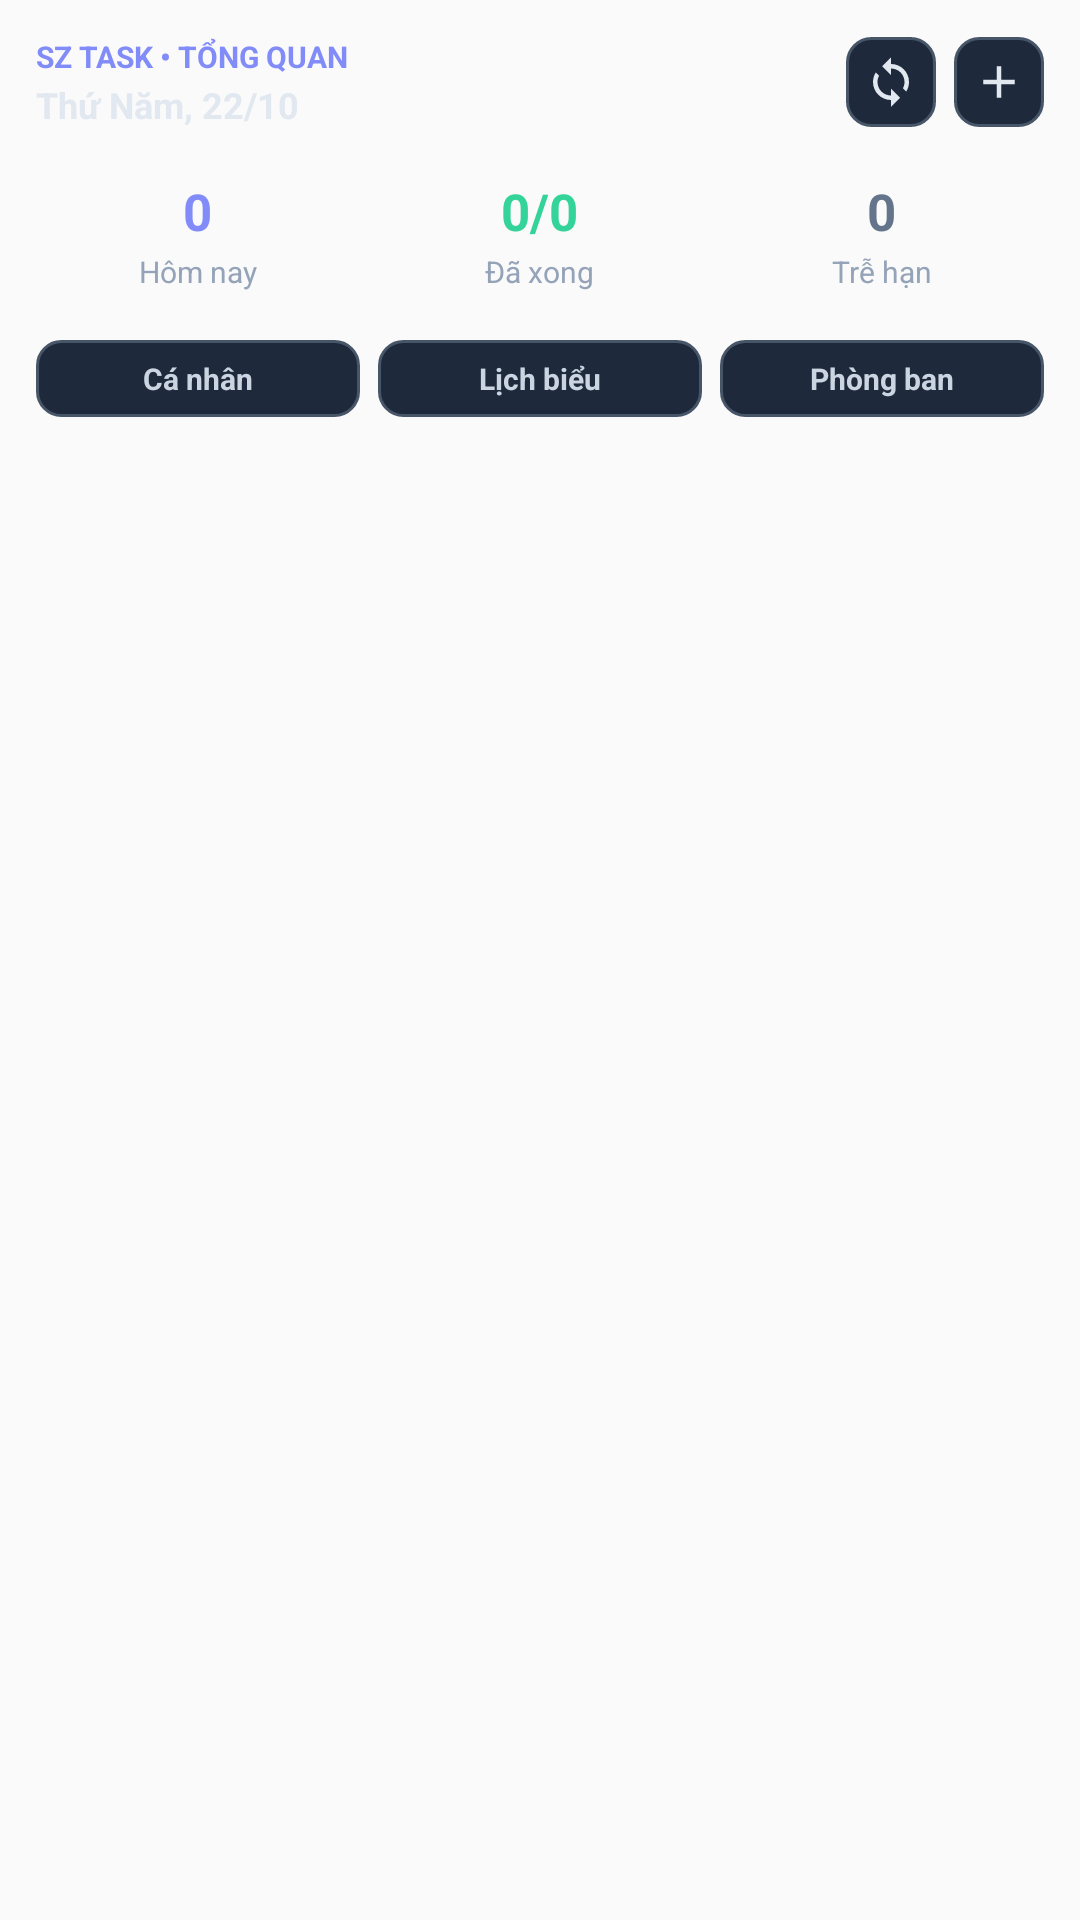

The Android layout XML behind this screen, and the referenced resources:
<!-- AndroidManifest.xml: application theme Theme.SeaZenTaskApp -->
<!-- res/layout/widget_seazen_overview.xml -->
<?xml version="1.0" encoding="utf-8"?>
<LinearLayout xmlns:android="http://schemas.android.com/apk/res/android"
    android:id="@+id/widget_overview_root"
    android:layout_width="match_parent"
    android:layout_height="match_parent"
    android:background="@drawable/widget_bg_card"
    android:orientation="vertical"
    android:padding="12dp">

    
    <LinearLayout
        android:layout_width="match_parent"
        android:layout_height="wrap_content"
        android:gravity="center_vertical"
        android:orientation="horizontal">

        <LinearLayout
            android:layout_width="0dp"
            android:layout_height="wrap_content"
            android:layout_weight="1"
            android:orientation="vertical">

            <TextView
                android:layout_width="wrap_content"
                android:layout_height="wrap_content"
                android:text="SZ TASK • TỔNG QUAN"
                android:textColor="#818CF8"
                android:textSize="10sp"
                android:textStyle="bold" />

            <TextView
                android:id="@+id/widget_overview_date"
                android:layout_width="wrap_content"
                android:layout_height="wrap_content"
                android:layout_marginTop="1dp"
                android:text="Thứ Năm, 22/10"
                android:textColor="#E2E8F0"
                android:textSize="12sp"
                android:textStyle="bold" />
        </LinearLayout>

        <ImageButton
            android:id="@+id/widget_overview_btn_refresh"
            android:layout_width="30dp"
            android:layout_height="30dp"
            android:background="@drawable/widget_btn_bg"
            android:contentDescription="Đồng bộ"
            android:padding="6dp"
            android:scaleType="fitCenter"
            android:src="@drawable/ic_widget_sync" />

        <ImageButton
            android:id="@+id/widget_overview_btn_add"
            android:layout_width="30dp"
            android:layout_height="30dp"
            android:layout_marginStart="6dp"
            android:background="@drawable/widget_btn_bg"
            android:contentDescription="Tạo việc mới"
            android:padding="6dp"
            android:scaleType="fitCenter"
            android:src="@drawable/ic_widget_add" />
    </LinearLayout>

    
    <LinearLayout
        android:layout_width="match_parent"
        android:layout_height="wrap_content"
        android:layout_marginTop="8dp"
        android:orientation="horizontal">

        
        <LinearLayout
            android:id="@+id/widget_stat_today"
            android:layout_width="0dp"
            android:layout_height="wrap_content"
            android:layout_marginEnd="4dp"
            android:layout_weight="1"
            android:background="@drawable/widget_bg_stat"
            android:gravity="center"
            android:orientation="vertical"
            android:paddingTop="8dp"
            android:paddingBottom="8dp">

            <TextView
                android:id="@+id/widget_overview_today_num"
                android:layout_width="wrap_content"
                android:layout_height="wrap_content"
                android:text="0"
                android:textColor="#818CF8"
                android:textSize="17sp"
                android:textStyle="bold" />

            <TextView
                android:layout_width="wrap_content"
                android:layout_height="wrap_content"
                android:layout_marginTop="2dp"
                android:text="Hôm nay"
                android:textColor="#94A3B8"
                android:textSize="10sp" />
        </LinearLayout>

        
        <LinearLayout
            android:id="@+id/widget_stat_done"
            android:layout_width="0dp"
            android:layout_height="wrap_content"
            android:layout_marginStart="2dp"
            android:layout_marginEnd="2dp"
            android:layout_weight="1"
            android:background="@drawable/widget_bg_stat"
            android:gravity="center"
            android:orientation="vertical"
            android:paddingTop="8dp"
            android:paddingBottom="8dp">

            <TextView
                android:id="@+id/widget_overview_done_num"
                android:layout_width="wrap_content"
                android:layout_height="wrap_content"
                android:text="0/0"
                android:textColor="#34D399"
                android:textSize="17sp"
                android:textStyle="bold" />

            <TextView
                android:layout_width="wrap_content"
                android:layout_height="wrap_content"
                android:layout_marginTop="2dp"
                android:text="Đã xong"
                android:textColor="#94A3B8"
                android:textSize="10sp" />
        </LinearLayout>

        
        <LinearLayout
            android:id="@+id/widget_stat_overdue"
            android:layout_width="0dp"
            android:layout_height="wrap_content"
            android:layout_marginStart="4dp"
            android:layout_weight="1"
            android:background="@drawable/widget_bg_stat"
            android:gravity="center"
            android:orientation="vertical"
            android:paddingTop="8dp"
            android:paddingBottom="8dp">

            <TextView
                android:id="@+id/widget_overview_overdue_num"
                android:layout_width="wrap_content"
                android:layout_height="wrap_content"
                android:text="0"
                android:textColor="#64748B"
                android:textSize="17sp"
                android:textStyle="bold" />

            <TextView
                android:layout_width="wrap_content"
                android:layout_height="wrap_content"
                android:layout_marginTop="2dp"
                android:text="Trễ hạn"
                android:textColor="#94A3B8"
                android:textSize="10sp" />
        </LinearLayout>
    </LinearLayout>

    
    <LinearLayout
        android:layout_width="match_parent"
        android:layout_height="wrap_content"
        android:layout_marginTop="8dp"
        android:gravity="center_vertical"
        android:orientation="horizontal">

        <TextView
            android:id="@+id/widget_nav_my_tasks"
            android:layout_width="0dp"
            android:layout_height="wrap_content"
            android:layout_marginEnd="4dp"
            android:layout_weight="1"
            android:background="@drawable/widget_btn_bg"
            android:gravity="center"
            android:paddingTop="6dp"
            android:paddingBottom="6dp"
            android:text="Cá nhân"
            android:textColor="#CBD5E1"
            android:textSize="10sp"
            android:textStyle="bold" />

        <TextView
            android:id="@+id/widget_nav_calendar"
            android:layout_width="0dp"
            android:layout_height="wrap_content"
            android:layout_marginStart="2dp"
            android:layout_marginEnd="2dp"
            android:layout_weight="1"
            android:background="@drawable/widget_btn_bg"
            android:gravity="center"
            android:paddingTop="6dp"
            android:paddingBottom="6dp"
            android:text="Lịch biểu"
            android:textColor="#CBD5E1"
            android:textSize="10sp"
            android:textStyle="bold" />

        <TextView
            android:id="@+id/widget_nav_dept"
            android:layout_width="0dp"
            android:layout_height="wrap_content"
            android:layout_marginStart="4dp"
            android:layout_weight="1"
            android:background="@drawable/widget_btn_bg"
            android:gravity="center"
            android:paddingTop="6dp"
            android:paddingBottom="6dp"
            android:text="Phòng ban"
            android:textColor="#CBD5E1"
            android:textSize="10sp"
            android:textStyle="bold" />
    </LinearLayout>
</LinearLayout>
<!-- resources referenced by this layout -->
<resources>
  <!-- drawable ic_widget_add (drawable) -->
  <vector xmlns:android="http://schemas.android.com/apk/res/android"
      android:width="20dp"
      android:height="20dp"
      android:viewportWidth="24"
      android:viewportHeight="24">
      <path
          android:fillColor="#E2E8F0"
          android:pathData="M19,13h-6v6h-2v-6H5v-2h6V5h2v6h6v2z" />
  </vector>
  <!-- drawable ic_widget_sync (drawable) -->
  <vector xmlns:android="http://schemas.android.com/apk/res/android"
      android:width="20dp"
      android:height="20dp"
      android:viewportWidth="24"
      android:viewportHeight="24">
      <path
          android:fillColor="#E2E8F0"
          android:pathData="M12,4V1L8,5l4,4V6c3.31,0 6,2.69 6,6 0,1.01 -0.25,1.97 -0.7,2.8l1.46,1.46C19.54,15.03 20,13.57 20,12c0,-4.42 -3.58,-8 -8,-8zm0,14c-3.31,0 -6,-2.69 -6,-6 0,-1.01 0.25,-1.97 0.7,-2.8L5.24,7.74C4.46,8.97 4,10.43 4,12c0,4.42 3.58,8 8,8v3l4,-4 -4,-4v3z" />
  </vector>
  <!-- drawable widget_btn_bg (drawable) -->
  <?xml version="1.0" encoding="utf-8"?>
  <shape xmlns:android="http://schemas.android.com/apk/res/android"
      android:shape="rectangle">
      <solid android:color="#1E293B" />
      <corners android:radius="8dp" />
      <stroke
          android:width="1dp"
          android:color="#475569" />
  </shape>
  <style name="Theme.SeaZenTaskApp" parent="android:Theme.Material.Light.NoActionBar" />
</resources>
